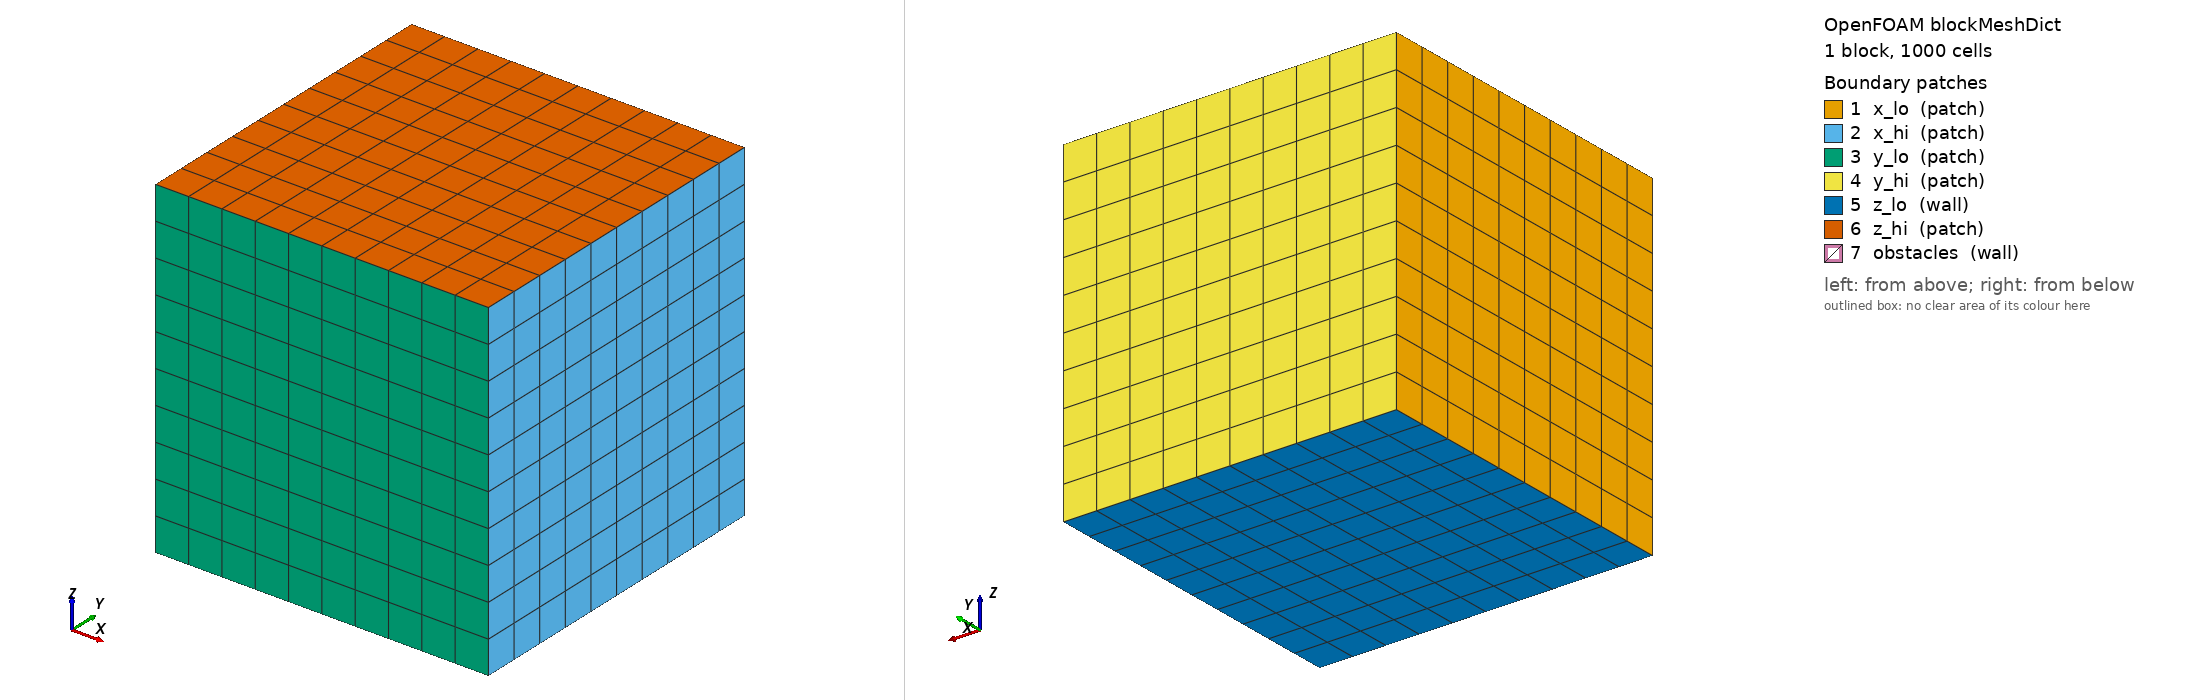

OpenFOAM case: the mesh blockMesh builds from blockMeshDict, 1 block(s), 1000 cells. Boundary patches (legend numbers): 1 x_lo (patch), 2 x_hi (patch), 3 y_lo (patch), 4 y_hi (patch), 5 z_lo (wall), 6 z_hi (patch), 7 obstacles (wall). Left view from above one corner, right view from below the opposite corner. Boundary conditions: 2 field file(s) under 0/; 7 of 7 drawn patches have an entry in a shipped field file.

=== system/blockMeshDict ===
FoamFile
{
    version     2.0;
    format      ascii;
    class       dictionary;
    object      blockMeshDict;
}
// * * * * * * * * * * * * * * * * * * * * * * * * * * * * * * * * * * * * * //

convertToMeters 1;
vertices
(
    (0 0 0)
    (1 0 0)
    (1 1 0)
    (0 1 0)
    (0 0 1)
    (1 0 1)
    (1 1 1)
    (0 1 1)
);
blocks
(
    hex (0 1 2 3 4 5 6 7) (10 10 10) simpleGrading (1 1 1)
);
edges           ( );
boundary
(
    x_lo
    {
        type            patch;
        faces
        (
            (0 3 7 4)
        );
    }
    x_hi
    {
        type            patch;
        faces
        (
            (1 2 6 5)
        );
    }
    y_lo
    {
        type            patch;
        faces
        (
            (0 1 5 4)
        );
    }
    y_hi
    {
        type            patch;
        faces
        (
            (3 2 6 7)
        );
    }
    z_lo
    {
        type            wall;
        faces
        (
            (0 1 2 3)
        );
    }
    z_hi
    {
        type            patch;
        faces
        (
            (4 5 6 7)
        );
    }
    obstacles
    {
        type            wall;
        faces ();
    }
);
mergePatchPairs ( );

// ************************************************************************* //


=== system/controlDict ===
FoamFile
{
    version     2.0;
    format      ascii;
    class       dictionary;
    location    "system";
    object      controlDict;
}
// * * * * * * * * * * * * * * * * * * * * * * * * * * * * * * * * * * * * * //

application     blastFoam;
startFrom       startTime;
startTime       0;
stopAt          endTime;
endTime         0.02938635497;
deltaT          1e-7;
writeControl    adjustableRunTime;
writeInterval   6.887426946e-06;
cycleWrite      0;
writeFormat     binary;
writePrecision  6;
writeCompression off;
timeFormat      general;
timePrecision   8;
runTimeModifiable true;
adjustTimeStep  yes;
maxCo           0.3;
maxDeltaT       1;
OptimisationSwitches
{
    fileModificationChecking timeStampMaster;
    fileModificationSkew 1;
}
functions
{
    impulse
    {
        type            impulse;
        libs            ("libblastFunctionObjects.so");
        writeControl    writeTime;
        pName           p;
        pRef            101325;
    }
    pMax
    {
        type            fieldMinMax;
        libs            ("libblastFunctionObjects.so");
        writeControl    writeTime;
        fields (p);
        minMax          max;
    }
    liveSlice
    {
        type            surfaces;
        libs            ("libsampling.so");
        writeControl    timeStep;
        writeInterval   1;
        surfaceFormat   raw;
        interpolationScheme cell;
        fields (p);
        surfaces
        (
            slice
            {
                type            plane;
                planeType       pointAndNormal;
                pointAndNormalDict
                {
                    point (0 0.496875 0);
                    normal (0 1 0);
                }
                interpolate     no;
                triangulate     no;
            }
        );
    }
    gauges
    {
        type            blastProbes;
        writeControl    timeStep;
        writeInterval   1;
        adjustLocations yes;
        append          yes;
        probeLocations
        (
            (0.9 0.5 0.5)
        );
        fields (p);
    }
}

// ************************************************************************* //


=== 0/T ===
FoamFile
{
    version     2.0;
    format      ascii;
    class       volScalarField;
    object      T;
}
// * * * * * * * * * * * * * * * * * * * * * * * * * * * * * * * * * * * * * //

dimensions      [0 0 0 1 0 0 0];
internalField   uniform 288.0023876;
boundaryField
{
    x_lo
    {
        type            zeroGradient;
    }
    x_hi
    {
        type            zeroGradient;
    }
    y_lo
    {
        type            zeroGradient;
    }
    y_hi
    {
        type            zeroGradient;
    }
    z_lo
    {
        type            zeroGradient;
    }
    z_hi
    {
        type            zeroGradient;
    }
    obstacles
    {
        type            zeroGradient;
    }
}

// ************************************************************************* //


=== 0/p ===
FoamFile
{
    version     2.0;
    format      ascii;
    class       volScalarField;
    object      p;
}
// * * * * * * * * * * * * * * * * * * * * * * * * * * * * * * * * * * * * * //

dimensions      [1 -1 -2 0 0 0 0];
internalField   uniform 101325;
boundaryField
{
    x_lo
    {
        type            pressureWaveTransmissive;
        value           $internalField;
    }
    x_hi
    {
        type            pressureWaveTransmissive;
        value           $internalField;
    }
    y_lo
    {
        type            pressureWaveTransmissive;
        value           $internalField;
    }
    y_hi
    {
        type            pressureWaveTransmissive;
        value           $internalField;
    }
    z_lo
    {
        type            zeroGradient;
    }
    z_hi
    {
        type            pressureWaveTransmissive;
        value           $internalField;
    }
    obstacles
    {
        type            zeroGradient;
    }
}

// ************************************************************************* //
